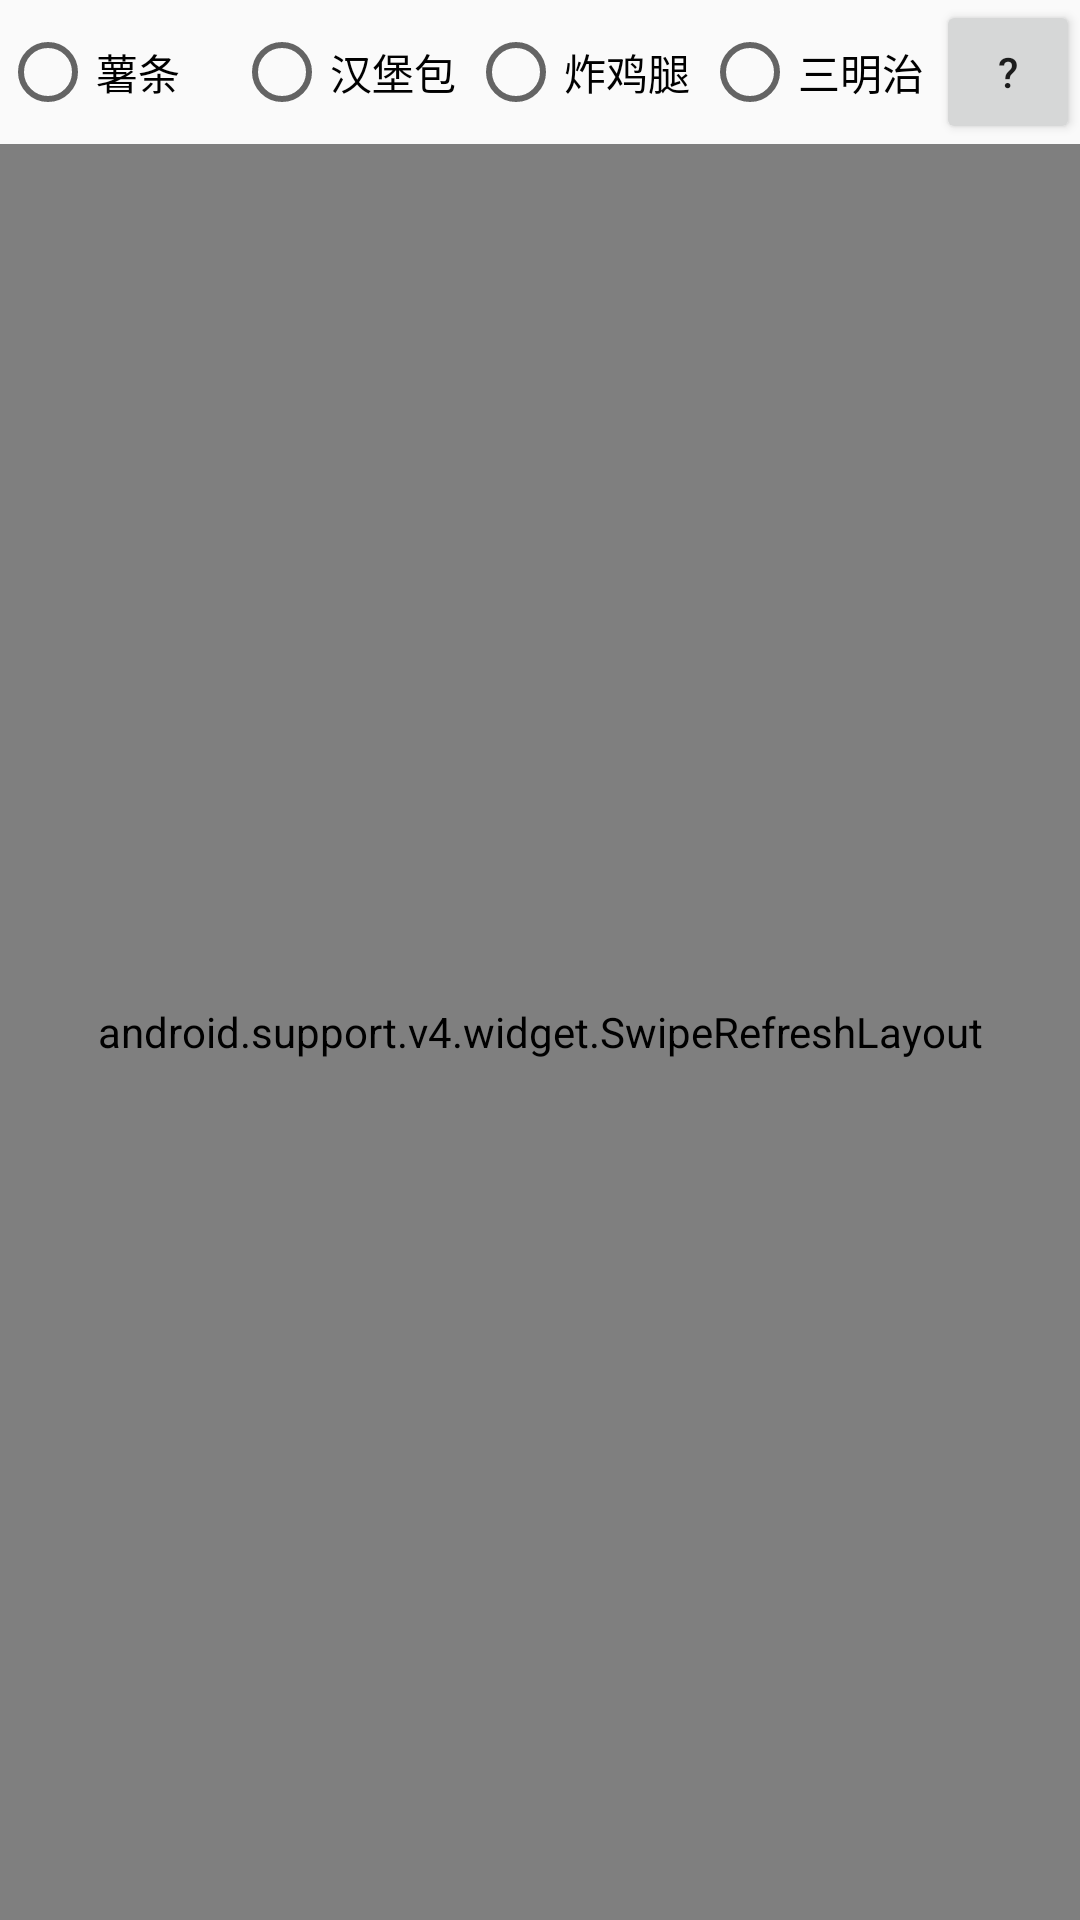

Layout XML and referenced resources for this Android screen:
<!-- AndroidManifest.xml: application theme AppTheme -->
<!-- res/layout/fragment_one.xml -->
<LinearLayout xmlns:android="http://schemas.android.com/apk/res/android"
             xmlns:tools="http://schemas.android.com/tools"
             android:layout_width="match_parent"
             android:layout_height="match_parent"
              android:orientation="vertical"
             tools:context="com.hskj.damnicomniplusvic.sturxdemo.fragment.OneFragment">

    
    <LinearLayout
        android:layout_width="match_parent"
        android:layout_height="wrap_content"
        android:orientation="horizontal"
        android:gravity="center_vertical">
        <RadioGroup
            android:layout_width="@dimen/layout_0dp"
            android:layout_weight="1"
            android:gravity="center_vertical"
            android:layout_height="match_parent"
            android:orientation="horizontal">
            <android.support.v7.widget.AppCompatRadioButton
                android:id="@+id/one_radio_one"
                android:layout_width="@dimen/layout_0dp"
                android:layout_weight="1"
                android:layout_height="wrap_content"
                android:text="@string/radio_one"/>
            <android.support.v7.widget.AppCompatRadioButton
                android:id="@+id/one_radio_two"
                android:layout_width="@dimen/layout_0dp"
                android:layout_weight="1"
                android:layout_height="wrap_content"
                android:text="@string/radio_two"/>
            <android.support.v7.widget.AppCompatRadioButton
                android:id="@+id/one_radio_three"
                android:layout_width="@dimen/layout_0dp"
                android:layout_weight="1"
                android:layout_height="wrap_content"
                android:text="@string/radio_three"/>
            <android.support.v7.widget.AppCompatRadioButton
                android:id="@+id/one_radio_four"
                android:layout_width="@dimen/layout_0dp"
                android:layout_weight="1"
                android:layout_height="wrap_content"
                android:text="@string/radio_four"/>
        </RadioGroup>
        <include layout="@layout/tip_bt"/>

    </LinearLayout>

    <android.support.v4.widget.SwipeRefreshLayout
        android:id="@+id/swipe1"
        android:layout_width="match_parent"
        android:layout_height="match_parent">
        <android.support.v7.widget.RecyclerView
            android:layout_width="match_parent"
            android:layout_height="match_parent"
            android:id="@+id/recycle1"/>
    </android.support.v4.widget.SwipeRefreshLayout>

</LinearLayout>
<!-- res/layout/tip_bt.xml (included above) -->
<?xml version="1.0" encoding="utf-8"?>
<Button xmlns:android="http://schemas.android.com/apk/res/android"
        android:layout_width="48dp"
        android:id="@+id/tipBt"
        android:text="@string/ques"
        android:layout_height="wrap_content"/>
<!-- resources referenced by this layout -->
<resources>
  <string name="ques">\?</string>
  <string name="radio_four">三明治</string>
  <string name="radio_one">薯条</string>
  <string name="radio_three">炸鸡腿</string>
  <string name="radio_two">汉堡包</string>
  <style name="AppTheme" parent="Theme.AppCompat.Light.DarkActionBar">
          
          <item name="colorPrimary">@color/colorPrimary</item>
          <item name="colorPrimaryDark">@color/colorPrimaryDark</item>
          <item name="colorAccent">@color/colorAccent</item>
      </style>
  <!-- not gathered from this repository: default colours our renderer supplied (Android Studio template values) -->
  <color name="colorPrimary">#FF6200EE</color>
  <color name="colorPrimaryDark">#FF3700B3</color>
  <color name="colorAccent">#FF03DAC5</color>
</resources>
